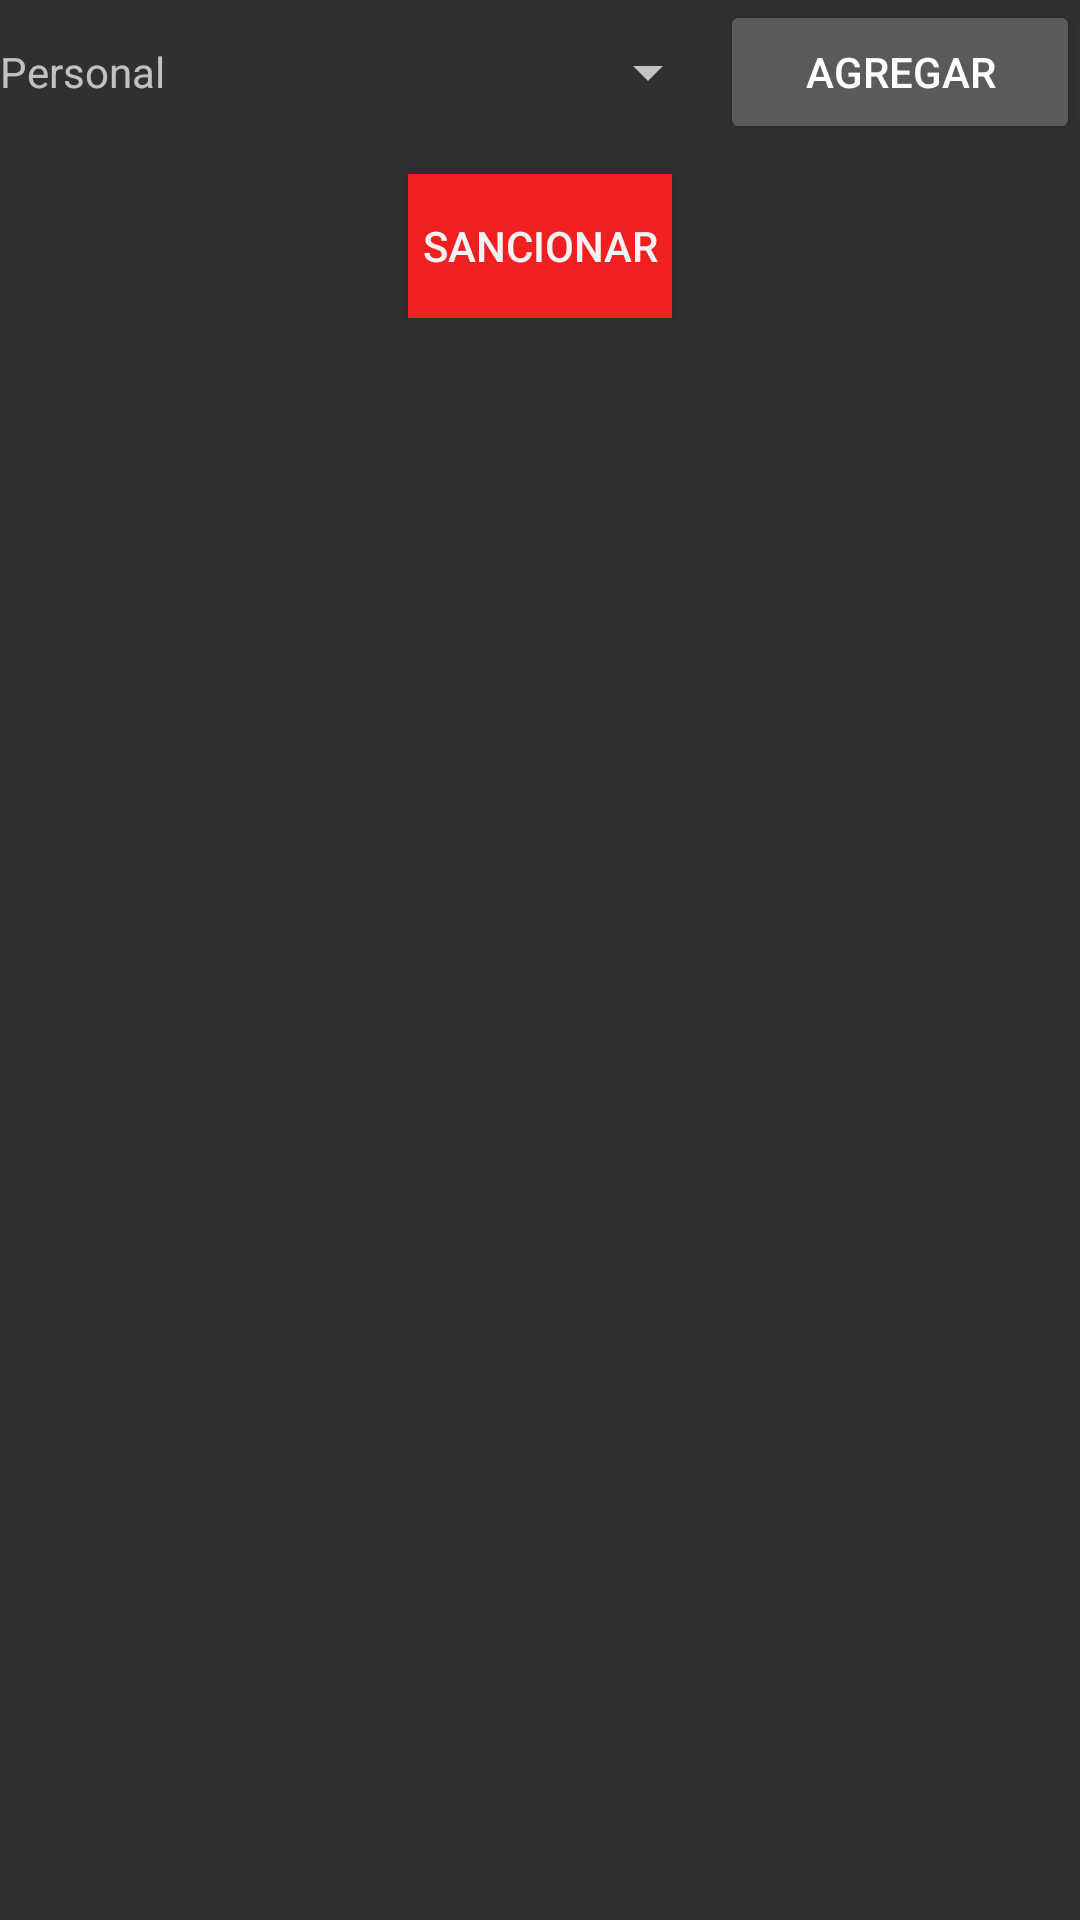

Android layout source for this screen:
<!-- AndroidManifest.xml: application theme AppTheme -->
<!-- res/layout/fragment_responsable.xml -->
<?xml version="1.0" encoding="utf-8"?>
<FrameLayout xmlns:android="http://schemas.android.com/apk/res/android"
    xmlns:tools="http://schemas.android.com/tools"
    android:layout_width="match_parent"
    android:layout_height="wrap_content"
    tools:context="com.patricia.srpollo.fragment.FaltantesResponsable">

    <RelativeLayout
        android:layout_width="match_parent"
        android:layout_height="wrap_content">

        <LinearLayout
            android:id="@+id/linearProducto"
            android:layout_width="match_parent"
            android:layout_height="wrap_content"
            android:orientation="horizontal">

            <TextView
                android:id="@+id/textView15"
                android:layout_width="match_parent"
                android:layout_height="wrap_content"
                android:layout_weight="1"
                android:text="Personal" />

            <Spinner
                android:id="@+id/spinner_personal"
                android:layout_width="match_parent"
                android:layout_height="match_parent"
                android:layout_weight="1" />

            <Button
                android:id="@+id/button8"
                android:layout_width="match_parent"
                android:layout_height="wrap_content"
                android:layout_weight="1"
                android:text="Agregar" />

        </LinearLayout>

        <ScrollView
            android:layout_below="@+id/linearProducto"
            android:layout_width="match_parent"
            android:layout_height="match_parent">

            <LinearLayout
                android:orientation="vertical"
                android:layout_width="match_parent"
                android:layout_height="match_parent">

                <android.support.v7.widget.RecyclerView
                    android:id="@+id/responsables"
                    android:layout_width="match_parent"
                    android:layout_height="match_parent"
                    android:layout_below="@+id/linearProducto" />

                <Button
                    android:id="@+id/buttonIniciar"
                    style="@style/botonSecundario"
                    android:layout_width="wrap_content"
                    android:layout_gravity="center_horizontal"
                    android:layout_height="wrap_content"
                    android:layout_marginTop="10dp"
                    android:text="Sancionar" />

            </LinearLayout>

        </ScrollView>

    </RelativeLayout>

</FrameLayout>
<!-- resources referenced by this layout -->
<resources>
  <style name="botonSecundario">
         <item name="android:background">@color/colorAccent</item>
         <item name="android:textColor">@color/colorNube</item>
     </style>
  <style name="AppTheme" parent="Theme.AppCompat.NoActionBar">
          
          <item name="colorPrimary">@color/colorPrimary</item>
          <item name="colorPrimaryDark">@color/colorPrimaryDark</item>
          <item name="colorAccent">@color/colorAccent</item>
          
     </style>
  <color name="colorAccent">#f11f20</color>
  <color name="colorNube">#f4f4f4</color>
  <color name="colorPrimary">#ffff00</color>
  <color name="colorPrimaryDark">#f7f706</color>
</resources>
